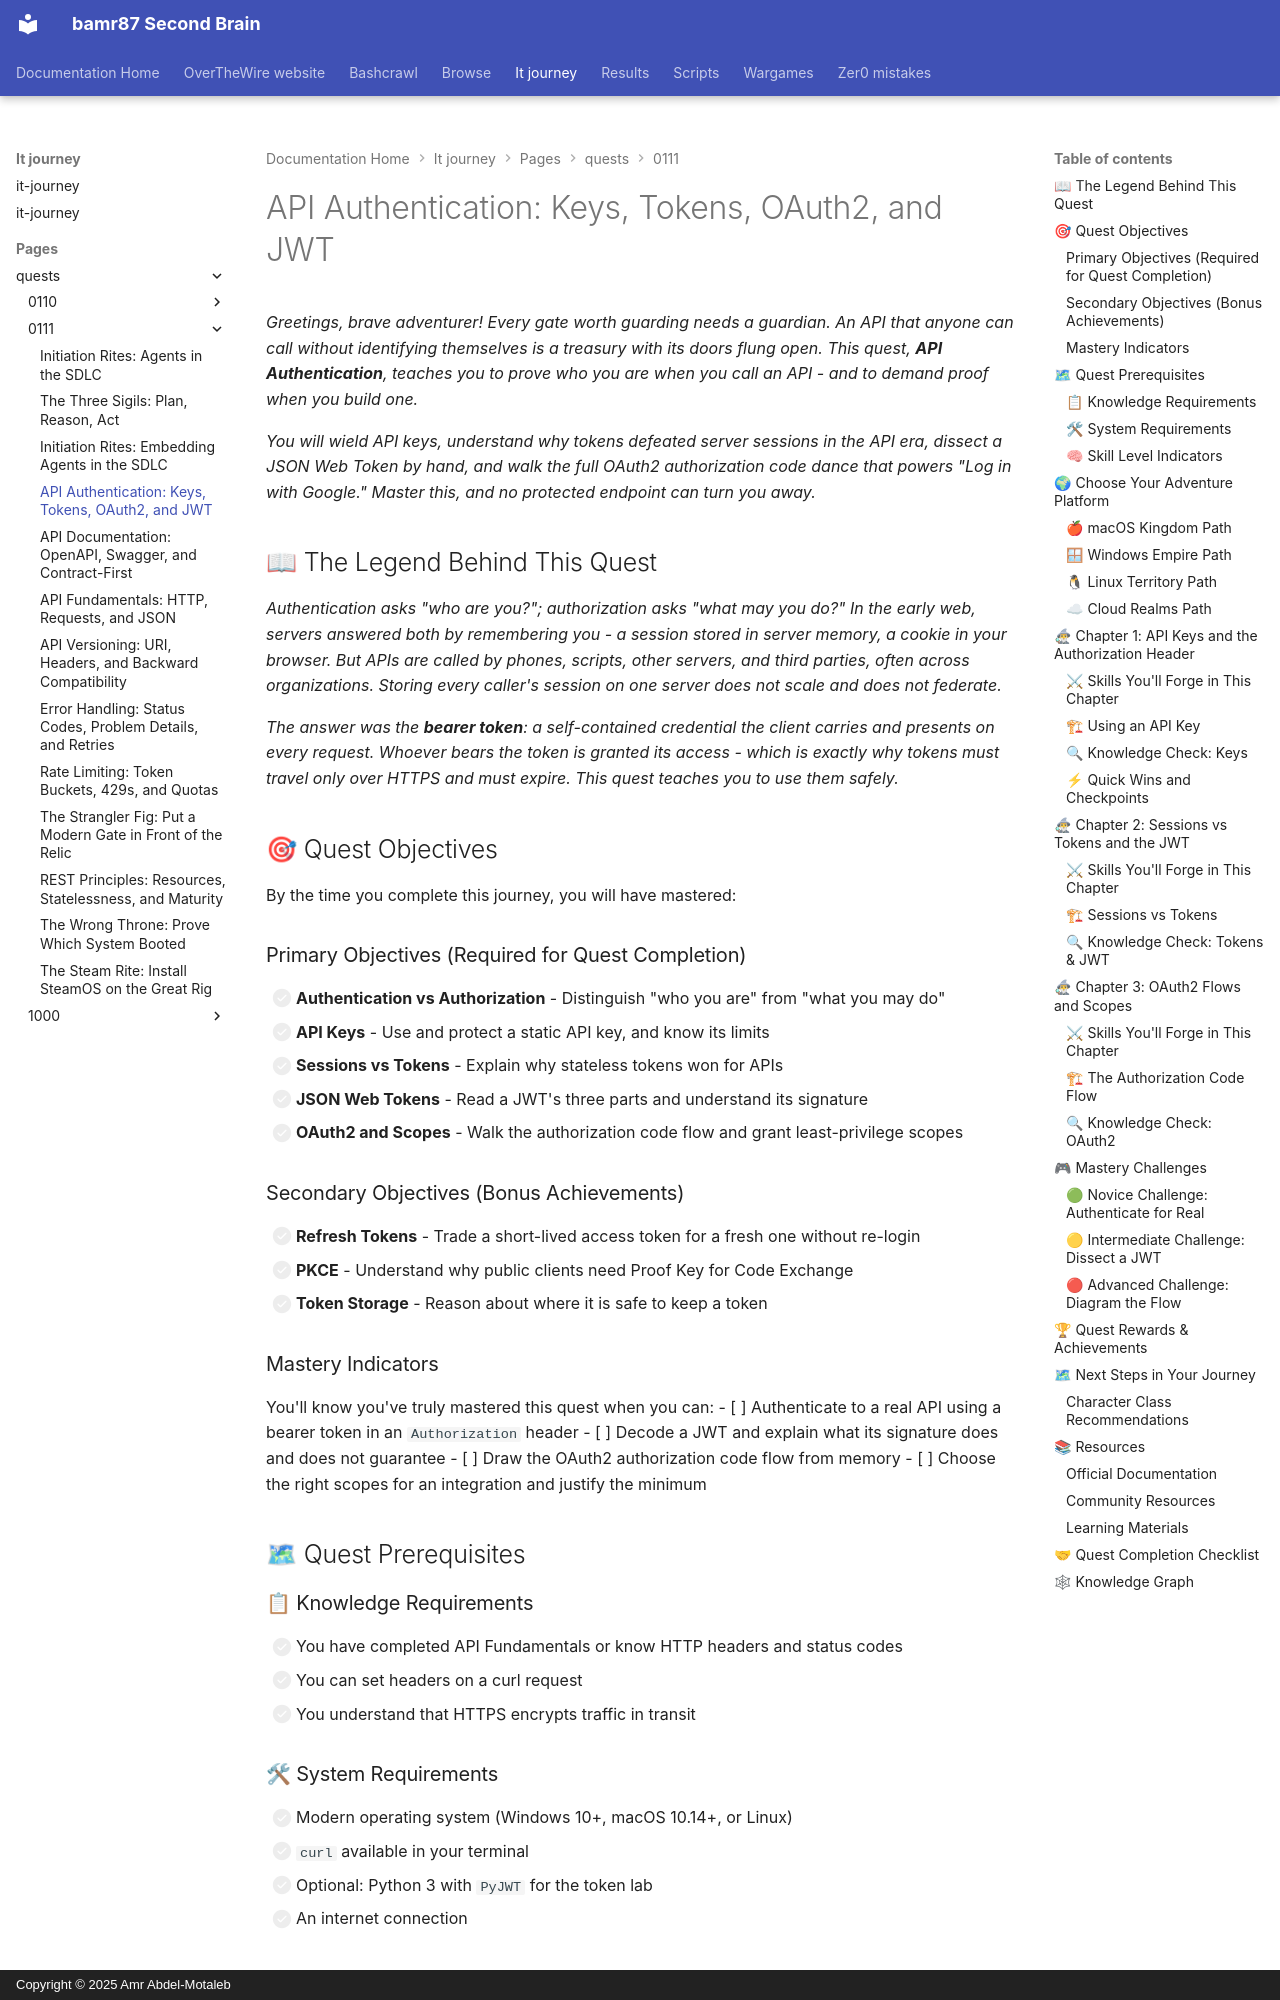

repository: bamr87/README · page: it-journey/pages/_quests/0111/api-authentication/index.html · generator: mkdocs · copyright: Copyright © 2025 Amr Abdel-Motaleb

---
author: IT-Journey Team
categories:
- Quests
- Security
- Hard
comments: true
date: '2025-11-29T22:51:57.000Z'
description: Master API authentication including API keys, sessions versus tokens,
  JSON Web Tokens, OAuth2 flows, and scopes so you can secure and consume protected
  APIs.
difficulty: 🔴 Hard
draft: false
environment:
  os:
  - macos
  - windows
  - linux
  - cloud
  shell:
  - zsh
  - bash
  - powershell
estimated_time: 90-120 minutes
excerpt: Learn API keys, sessions vs tokens, JWT, OAuth2 flows, and scopes for securing
  APIs
fmContentType: quest
keywords:
  primary:
  - '0111'
  - oauth2
  - main_quest
  secondary:
  - jwt
  - api-keys
  - scopes
lastmod: '2026-06-14T00:00:00.000Z'
layout: quest
learning_style: hands-on
level: '0111'
permalink: /quests/0111/api-authentication/
prerequisites:
  knowledge_requirements:
  - Completion of API Fundamentals (HTTP headers, status codes)
  - Comfort making requests with curl
  - Awareness of what HTTPS protects
  skill_level_indicators:
  - You can read and set HTTP headers
  - You are ready to reason about who can do what
  system_requirements:
  - Modern OS (macOS, Windows 10+, Linux)
  - curl installed
  - Optional Python 3 with the PyJWT library for the token lab
preview: /images/previews/api-authentication-keys-tokens-oauth2-jwt.png
primary_technology: oauth2
quest_arc: Guardians of the Interface
quest_dependencies:
  recommended_quests:
  - /quests/0111/rest-principles/
  required_quests:
  - /quests/0111/api-fundamentals/
  unlocks_quests:
  - /quests/0111/error-handling/
  - /quests/0111/rate-limiting/
quest_line: The Gatekeeper's Road
quest_series: API Design Mastery
quest_type: main_quest
rewards:
  badges:
  - 🏆 Keeper of the Keys - Authenticated against a protected API
  - 🛡 Token Warden - Can read and reason about JWTs and OAuth2 flows
  progression_points: 75
  skills_unlocked:
  - 🛠 Token-Based Authentication
  - 🧠 OAuth2 Flow Selection
  unlocks_features:
  - Access to the Error Handling and Rate Limiting quests
skill_focus: security
source_file: pages/_quests/0111/api-authentication.md
source_repo: bamr87/it-journey
source_url: https://github.com/bamr87/it-journey/blob/main/pages/_quests/0111/api-authentication.md
sub_title: 'Level 0111 (7) Quest: Main Quest - API Authentication'
tags:
- '0111'
- oauth2
- main_quest
- security
- hands-on
- gamified-learning
title: 'API Authentication: Keys, Tokens, OAuth2, and JWT'
validation_criteria:
  completion_requirements:
  - All primary objectives completed
  - Authenticated against a real API using a token in a header
  knowledge_checks:
  - Understands the structure of a JWT and what it does and does not protect
  - Can explain why tokens beat server sessions for APIs
  skill_demonstrations:
  - Can explain the difference between authentication and authorization
  - Can describe the OAuth2 authorization code flow step by step
---
*Greetings, brave adventurer! Every gate worth guarding needs a guardian. An API that anyone can call without identifying themselves is a treasury with its doors flung open. This quest, **API Authentication**, teaches you to prove who you are when you call an API - and to demand proof when you build one.*

*You will wield API keys, understand why tokens defeated server sessions in the API era, dissect a JSON Web Token by hand, and walk the full OAuth2 authorization code dance that powers "Log in with Google." Master this, and no protected endpoint can turn you away.*
